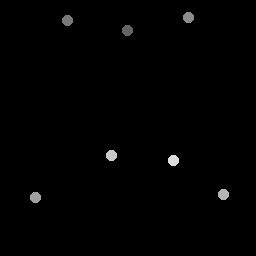

Values plotted in this chart, from the file beside it:
128.25, 31.25
68.25, 21.25
188.8, 18
36, 198
224, 195
112, 156
174, 161
